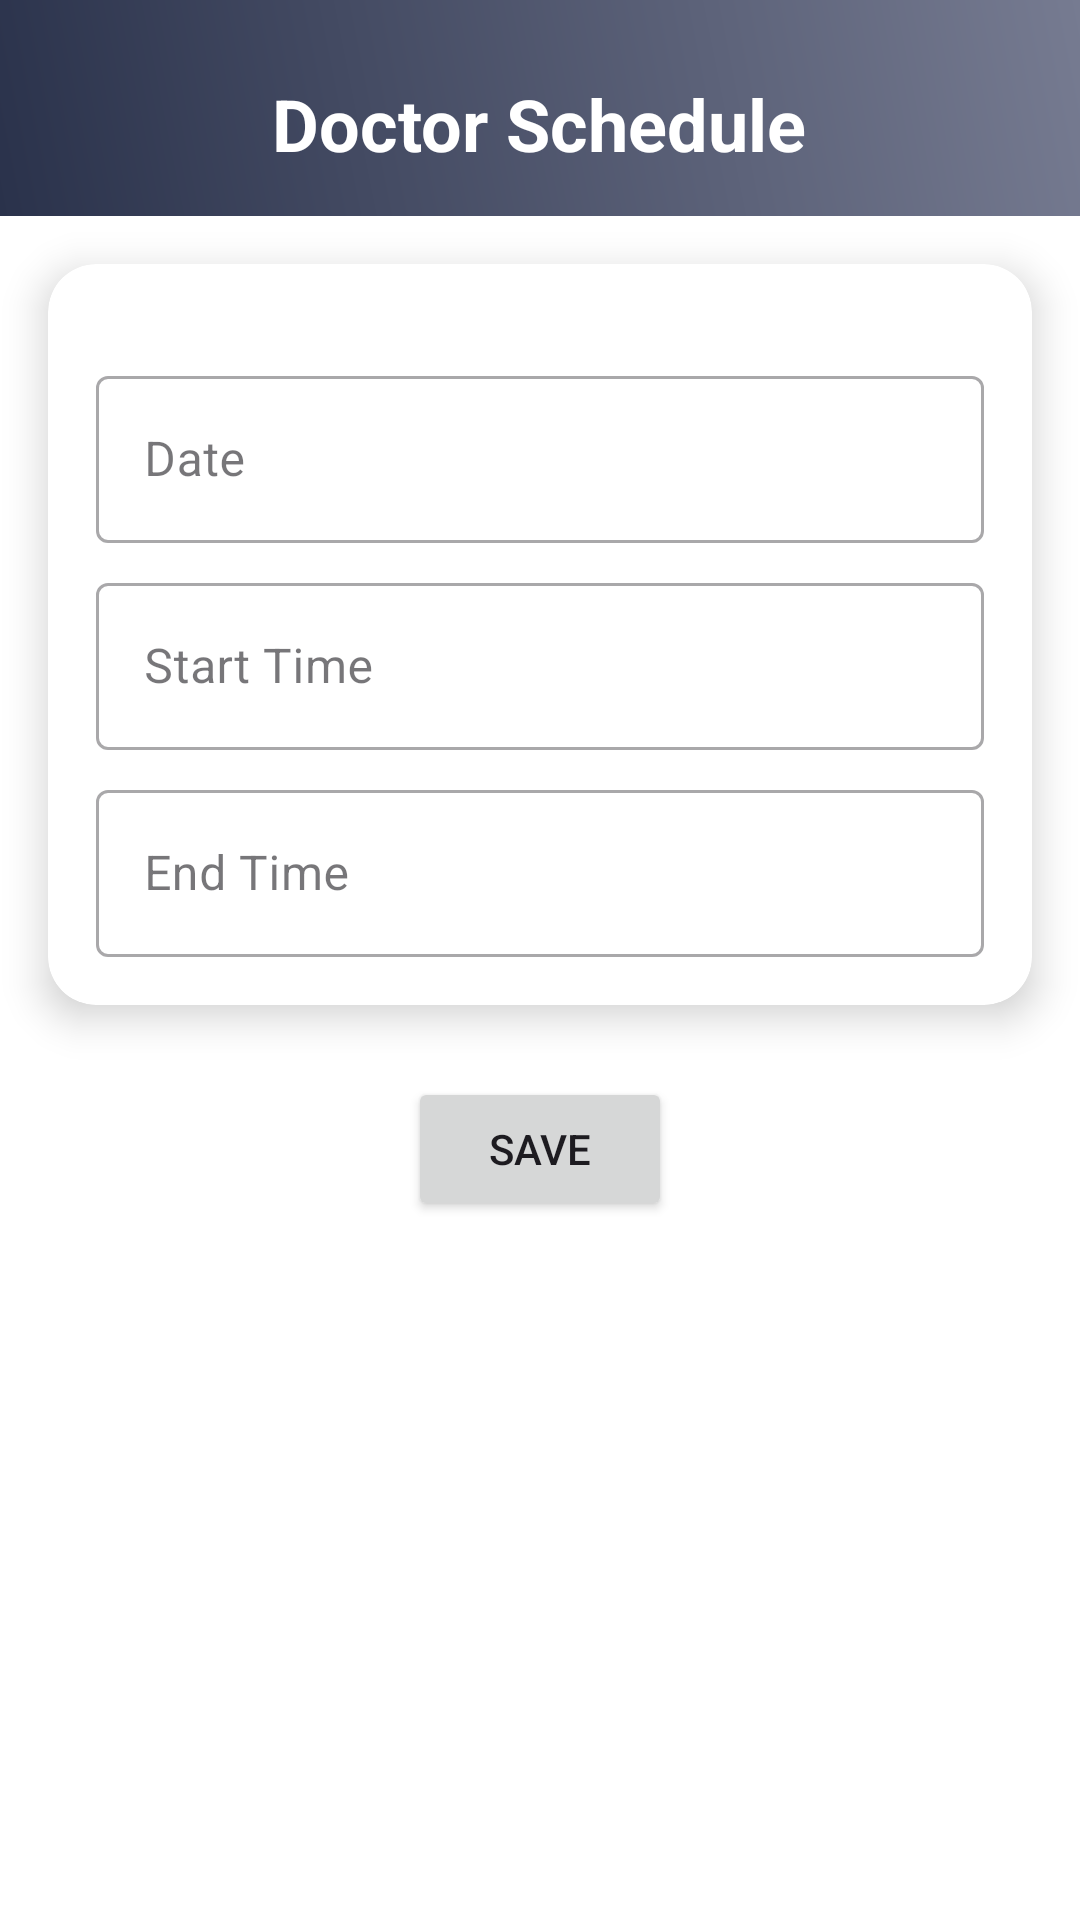

Android layout source for this screen:
<!-- AndroidManifest.xml: application theme Theme.AppointmentSystem -->
<!-- res/layout/activity_doctor_scheduale.xml -->
<?xml version="1.0" encoding="utf-8"?>
<ScrollView
    xmlns:android="http://schemas.android.com/apk/res/android"
    xmlns:app="http://schemas.android.com/apk/res-auto"
    xmlns:tools="http://schemas.android.com/tools"
    android:layout_width="match_parent"
    android:layout_height="match_parent"
    android:background="#FFFFFF"
    tools:context=".DoctorScheduleSetActivity">

    <androidx.constraintlayout.widget.ConstraintLayout
        android:layout_width="match_parent"
        android:layout_height="wrap_content">

        
        <LinearLayout
            android:id="@+id/header"
            android:layout_width="match_parent"
            android:layout_height="72dp"
            android:background="@drawable/gradient_background"
            android:orientation="vertical"
            app:layout_constraintTop_toTopOf="parent">

            <TextView
                android:id="@+id/header_text"
                android:layout_width="wrap_content"
                android:layout_height="wrap_content"
                android:layout_gravity="center"
                android:layout_marginTop="25dp"
                android:text="Doctor Schedule"
                android:textColor="#FFFFFF"
                android:textSize="24sp"
                android:textStyle="bold" />
        </LinearLayout>

        
        <androidx.cardview.widget.CardView
            android:id="@+id/schedule_card"
            android:layout_width="0dp"
            android:layout_height="wrap_content"
            android:layout_marginStart="16dp"
            android:layout_marginTop="16dp"
            android:layout_marginEnd="16dp"
            android:layout_marginBottom="16dp"
            app:cardCornerRadius="16dp"
            app:cardElevation="8dp"
            app:layout_constraintBottom_toTopOf="@+id/save_btn"
            app:layout_constraintEnd_toEndOf="parent"
            app:layout_constraintStart_toStartOf="parent"
            app:layout_constraintTop_toBottomOf="@id/header">

            <LinearLayout
                android:layout_width="match_parent"
                android:layout_height="wrap_content"
                android:orientation="vertical"
                android:padding="16dp">

                
                <com.google.android.material.textfield.TextInputLayout
                    android:id="@+id/date_input_layout"
                    style="@style/Widget.MaterialComponents.TextInputLayout.OutlinedBox"
                    android:layout_width="match_parent"
                    android:layout_height="wrap_content"
                    android:layout_marginTop="16dp"
                    android:hint="Date">

                    <com.google.android.material.textfield.TextInputEditText
                        android:id="@+id/date_edit"
                        android:layout_width="match_parent"
                        android:layout_height="wrap_content"
                        android:inputType="date"
                        android:maxLines="1" />
                </com.google.android.material.textfield.TextInputLayout>

                
                <com.google.android.material.textfield.TextInputLayout
                    android:id="@+id/start_time_input_layout"
                    style="@style/Widget.MaterialComponents.TextInputLayout.OutlinedBox"
                    android:layout_width="match_parent"
                    android:layout_height="wrap_content"
                    android:layout_marginTop="8dp"
                    android:hint="Start Time">

                    <com.google.android.material.textfield.TextInputEditText
                        android:id="@+id/start_time_edit"
                        android:layout_width="match_parent"
                        android:layout_height="wrap_content"
                        android:inputType="time"
                        android:maxLines="1" />
                </com.google.android.material.textfield.TextInputLayout>

                
                <com.google.android.material.textfield.TextInputLayout
                    android:id="@+id/end_time_input_layout"
                    style="@style/Widget.MaterialComponents.TextInputLayout.OutlinedBox"
                    android:layout_width="match_parent"
                    android:layout_height="wrap_content"
                    android:layout_marginTop="8dp"
                    android:hint="End Time">

                    <com.google.android.material.textfield.TextInputEditText
                        android:id="@+id/end_time_edit"
                        android:layout_width="match_parent"
                        android:layout_height="wrap_content"
                        android:inputType="time"
                        android:maxLines="1" />
                </com.google.android.material.textfield.TextInputLayout>
            </LinearLayout>
        </androidx.cardview.widget.CardView>

        
        <Button
            android:id="@+id/save_btn"
            android:layout_width="wrap_content"
            android:layout_height="wrap_content"
            android:layout_marginTop="24dp"
            android:layout_marginBottom="44dp"
            android:text="Save"
            app:layout_constraintEnd_toEndOf="parent"
            app:layout_constraintStart_toStartOf="parent"
            app:layout_constraintTop_toBottomOf="@id/schedule_card" />

    </androidx.constraintlayout.widget.ConstraintLayout>
</ScrollView>
<!-- resources referenced by this layout -->
<resources>
  <!-- drawable gradient_background (drawable) -->
  <?xml version="1.0" encoding="utf-8"?>
  <layer-list xmlns:android="http://schemas.android.com/apk/res/android">
      <item>
          <shape android:shape="rectangle">
              <gradient
                  android:startColor="@color/primary"
                  android:endColor="@color/background"
                  android:angle="45"/>
          </shape>
      </item>
  </layer-list>
  <style name="Theme.AppointmentSystem" parent="Base.Theme.AppointmentSystem" />
  <color name="primary">#2A324B</color>
  <color name="background">#767B91 </color>
  <style name="Base.Theme.AppointmentSystem" parent="Theme.Material3.DayNight.NoActionBar">
          
          
      </style>
</resources>
